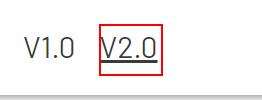
Task: The process to automate entering data in text fields where the positions of the labels will change dynamically along with handing captcha.
Workflow: Main

Step 1: click on the element in window 'The Automation Challenge' (chrome.exe)

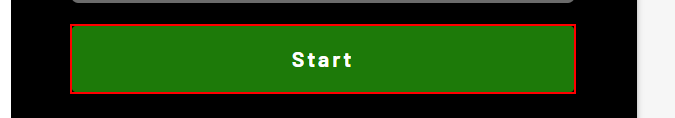
Step 2: click on the button 'Start' in window 'The Automation Challenge' (chrome.exe)

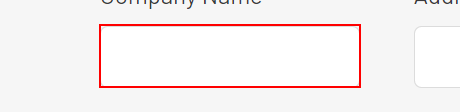
Step 3: type "[excelData.Rows(i)("company_name").ToString]" into the text box

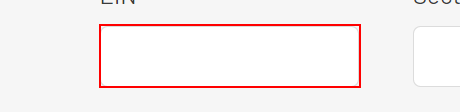
Step 4: type "[excelData.Rows(i)("employer_identification_number").ToString]" into the text box

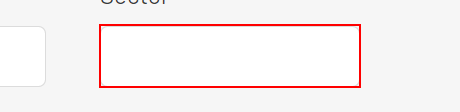
Step 5: type "[excelData.Rows(i)("sector").ToString]" into the text box

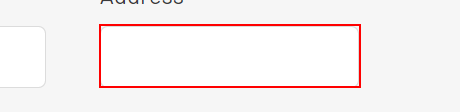
Step 6: type "[excelData.Rows(i)("company_address").ToString]" into the text box

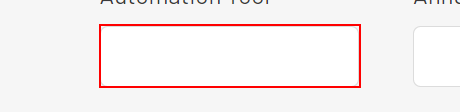
Step 7: type "[excelData.Rows(i)("automation_tool").ToString]" into the text box

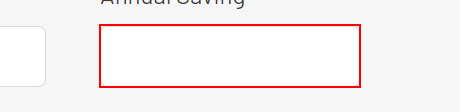
Step 8: type "[excelData.Rows(i)("annual_automation_saving").ToString]" into the text box

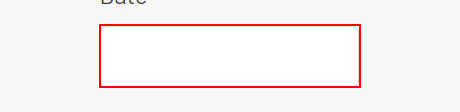
Step 9: type "[excelData.Rows(i)("date_of_first_project").ToString]" into the text box

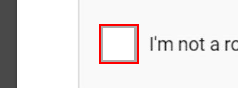
Step 10: click on the button 'presentation' in window 'The Automation Challenge' (chrome.exe)
